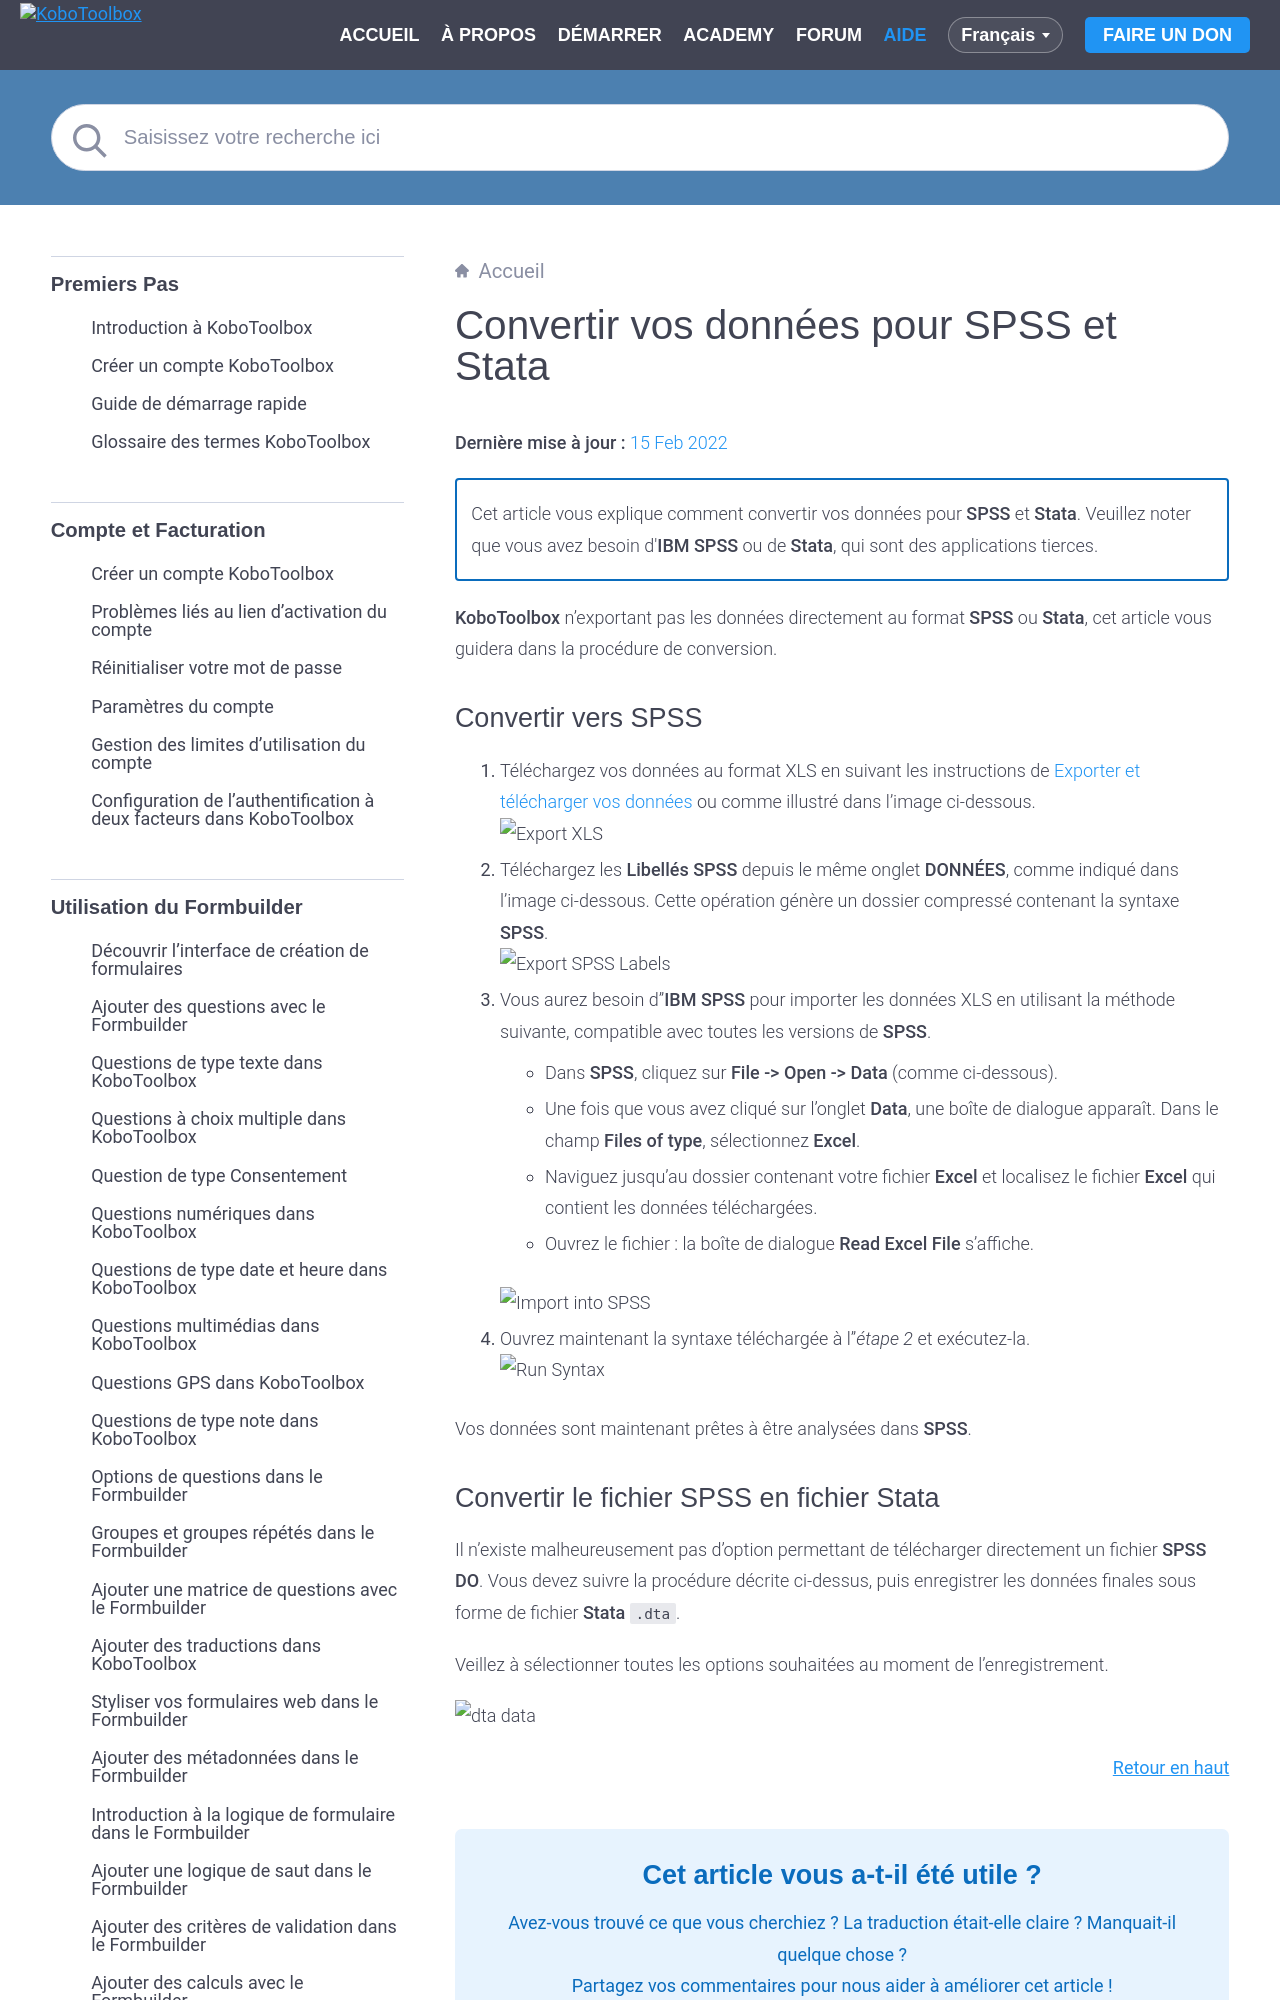

repository: kobotoolbox/docs · page: fr/converting_to_spss_and_stata.html · generator: sphinx

# Convertir vos données pour SPSS et Stata
**Dernière mise à jour :** <a href="https://github.com/kobotoolbox/docs/blob/511ea4cb3c698a4b45e7c2b4efd1af4e356e811f/source/converting_to_spss_and_stata.md" class="reference">15 Feb 2022</a>


<p class="note">
  Cet article vous explique comment convertir vos données pour <strong>SPSS</strong> et
  <strong>Stata</strong>. Veuillez noter que vous avez besoin
  d'<strong>IBM SPSS</strong> ou de <strong>Stata</strong>, qui sont des
  applications tierces.
</p>

**KoboToolbox** n'exportant pas les données directement au format **SPSS** ou **Stata**, cet article vous guidera dans la procédure de conversion.
